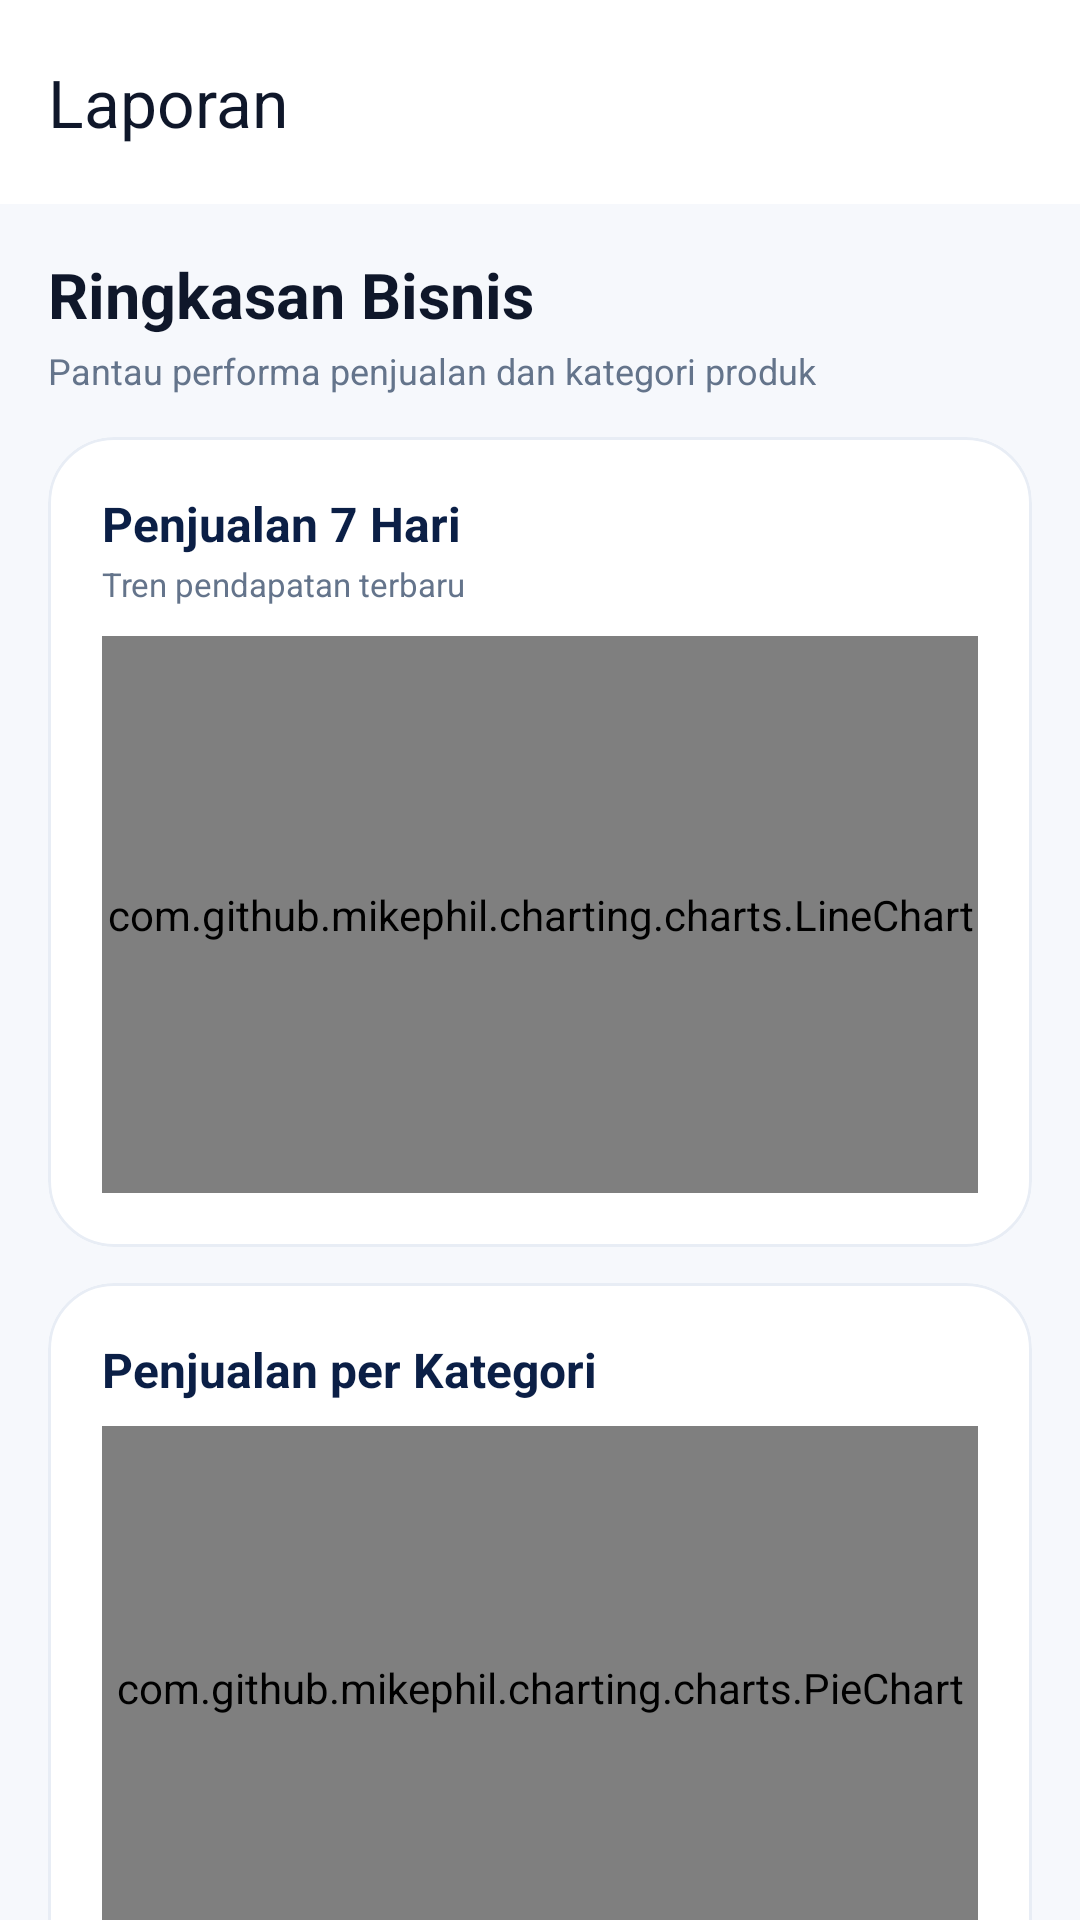

Reconstruct the res/layout file that produces this screen, plus the resources it refers to.
<!-- AndroidManifest.xml: application theme Theme.MyKios -->
<!-- res/layout/activity_laporan.xml -->
<?xml version="1.0" encoding="utf-8"?>
<androidx.coordinatorlayout.widget.CoordinatorLayout xmlns:android="http://schemas.android.com/apk/res/android"
    xmlns:app="http://schemas.android.com/apk/res-auto"
    android:layout_width="match_parent"
    android:layout_height="match_parent"
    android:background="@color/background">

    <com.google.android.material.appbar.AppBarLayout
        android:layout_width="match_parent"
        android:layout_height="wrap_content"
        android:background="@color/surface"
        app:elevation="0dp">
        <com.google.android.material.appbar.MaterialToolbar
            android:id="@+id/toolbar"
            android:layout_width="match_parent"
            android:layout_height="68dp"
            app:navigationIcon="@drawable/ic_nav_back"
            app:navigationIconTint="@color/text_primary"
            app:title="Laporan"
            app:titleTextColor="@color/text_primary" />
    </com.google.android.material.appbar.AppBarLayout>

    <androidx.core.widget.NestedScrollView
        android:layout_width="match_parent"
        android:layout_height="match_parent"
        android:clipToPadding="false"
        android:fillViewport="true"
        app:layout_behavior="@string/appbar_scrolling_view_behavior">

        <LinearLayout
            android:layout_width="match_parent"
            android:layout_height="wrap_content"
            android:orientation="vertical"
            android:padding="16dp"
            android:paddingBottom="32dp">

            <TextView
                android:layout_width="wrap_content"
                android:layout_height="wrap_content"
                android:text="Ringkasan Bisnis"
                android:textColor="@color/text_primary"
                android:textSize="21sp"
                android:textStyle="bold" />
            <TextView
                android:layout_width="wrap_content"
                android:layout_height="wrap_content"
                android:layout_marginTop="3dp"
                android:layout_marginBottom="14dp"
                android:text="Pantau performa penjualan dan kategori produk"
                android:textColor="@color/text_secondary"
                android:textSize="12sp" />

            <com.google.android.material.card.MaterialCardView
                android:id="@+id/cardChart"
                android:layout_width="match_parent"
                android:layout_height="270dp"
                android:layout_marginBottom="12dp"
                app:cardBackgroundColor="@color/surface"
                app:cardCornerRadius="22dp"
                app:cardElevation="0dp"
                app:strokeColor="@color/outline_soft"
                app:strokeWidth="1dp">
                <LinearLayout
                    android:layout_width="match_parent"
                    android:layout_height="match_parent"
                    android:orientation="vertical"
                    android:padding="18dp">
                    <TextView
                        android:layout_width="wrap_content"
                        android:layout_height="wrap_content"
                        android:text="Penjualan 7 Hari"
                        android:textColor="@color/brand_navy"
                        android:textSize="16sp"
                        android:textStyle="bold" />
                    <TextView
                        android:layout_width="wrap_content"
                        android:layout_height="wrap_content"
                        android:layout_marginTop="2dp"
                        android:text="Tren pendapatan terbaru"
                        android:textColor="@color/text_secondary"
                        android:textSize="11sp" />
                    <com.github.mikephil.charting.charts.LineChart
                        android:id="@+id/salesChart"
                        android:layout_width="match_parent"
                        android:layout_height="0dp"
                        android:layout_marginTop="10dp"
                        android:layout_weight="1" />
                </LinearLayout>
            </com.google.android.material.card.MaterialCardView>

            <com.google.android.material.card.MaterialCardView
                android:id="@+id/cardPieChart"
                android:layout_width="match_parent"
                android:layout_height="240dp"
                android:layout_marginBottom="12dp"
                app:cardBackgroundColor="@color/surface"
                app:cardCornerRadius="22dp"
                app:cardElevation="0dp"
                app:strokeColor="@color/outline_soft"
                app:strokeWidth="1dp">
                <LinearLayout
                    android:layout_width="match_parent"
                    android:layout_height="match_parent"
                    android:orientation="vertical"
                    android:padding="18dp">
                    <TextView
                        android:layout_width="wrap_content"
                        android:layout_height="wrap_content"
                        android:text="Penjualan per Kategori"
                        android:textColor="@color/brand_navy"
                        android:textSize="16sp"
                        android:textStyle="bold" />
                    <com.github.mikephil.charting.charts.PieChart
                        android:id="@+id/pieChart"
                        android:layout_width="match_parent"
                        android:layout_height="0dp"
                        android:layout_marginTop="8dp"
                        android:layout_weight="1" />
                </LinearLayout>
            </com.google.android.material.card.MaterialCardView>

            <com.google.android.material.card.MaterialCardView
                android:id="@+id/cardLaporanTable"
                android:layout_width="match_parent"
                android:layout_height="wrap_content"
                android:layout_marginBottom="12dp"
                android:visibility="gone"
                app:cardBackgroundColor="@color/surface"
                app:cardCornerRadius="22dp"
                app:cardElevation="0dp"
                app:strokeColor="@color/outline_soft"
                app:strokeWidth="1dp">
                <LinearLayout
                    android:layout_width="match_parent"
                    android:layout_height="wrap_content"
                    android:orientation="vertical"
                    android:padding="18dp">
                    <TextView
                        android:layout_width="wrap_content"
                        android:layout_height="wrap_content"
                        android:text="Detail Penjualan Hari Ini"
                        android:textColor="@color/brand_navy"
                        android:textSize="15sp"
                        android:textStyle="bold" />
                    <ListView
                        android:id="@+id/listLaporan"
                        android:layout_width="match_parent"
                        android:layout_height="200dp"
                        android:layout_marginTop="10dp"
                        android:divider="@color/outline_soft"
                        android:dividerHeight="1dp"
                        android:nestedScrollingEnabled="false" />
                </LinearLayout>
            </com.google.android.material.card.MaterialCardView>

            <com.google.android.material.button.MaterialButton
                android:id="@+id/btnExportExcel"
                android:layout_width="match_parent"
                android:layout_height="54dp"
                android:text="Export Laporan (PRO)"
                android:textAllCaps="false"
                android:textStyle="bold"
                app:backgroundTint="@color/primary"
                app:cornerRadius="16dp"
                app:icon="@drawable/ic_nav_export" />

            <include layout="@layout/footer_brand" />
        </LinearLayout>
    </androidx.core.widget.NestedScrollView>
</androidx.coordinatorlayout.widget.CoordinatorLayout>
<!-- res/layout/footer_brand.xml (included above) -->
<?xml version="1.0" encoding="utf-8"?>
<TextView xmlns:android="http://schemas.android.com/apk/res/android"
    android:layout_width="match_parent"
    android:layout_height="wrap_content"
    android:layout_marginTop="32dp"
    android:layout_marginBottom="16dp"
    android:gravity="center"
    android:text="@string/footer_powered"
    android:textAppearance="?attr/textAppearanceLabelSmall"
    android:textColor="@color/text_secondary"
    android:alpha="0.4"
    android:textStyle="bold" />
<!-- resources referenced by this layout -->
<resources>
  <color name="background">#F6F8FC</color>
  <color name="brand_navy">#0B1F46</color>
  <color name="outline_soft">#E8EDF5</color>
  <color name="primary">#4F46E5</color>
  <color name="surface">#FFFFFF</color>
  <color name="text_primary">#0F172A</color>
  <color name="text_secondary">#64748B</color>
  <!-- drawable ic_nav_export (drawable) -->
  <vector xmlns:android="http://schemas.android.com/apk/res/android" android:width="24dp" android:height="24dp" android:viewportWidth="24" android:viewportHeight="24"><path android:fillColor="#FF000000" android:pathData="M11,16h2V7l3,3 1.4,-1.4L12,3.2 6.6,8.6 8,10l3,-3zM5,18h14v3H5z"/></vector>
  <string name="footer_powered">Powered by After Project 🚀</string>
  <style name="Theme.MyKios" parent="Theme.Material3.Light.NoActionBar">
          <item name="colorPrimary">@color/primary</item>
          <item name="colorOnPrimary">@color/onPrimary</item>
          <item name="colorPrimaryContainer">@color/primaryContainer</item>
          <item name="colorOnPrimaryContainer">@color/onPrimaryContainer</item>
          <item name="colorSecondary">@color/secondary</item>
          <item name="colorOnSecondary">@color/onSecondary</item>
          <item name="colorSecondaryContainer">@color/secondaryContainer</item>
          <item name="colorOnSecondaryContainer">@color/onSecondaryContainer</item>
          <item name="android:windowBackground">@color/background</item>
          <item name="colorSurface">@color/surface</item>
          <item name="colorOnSurface">@color/onSurface</item>
          <item name="colorSurfaceVariant">@color/surfaceVariant</item>
          <item name="colorOnSurfaceVariant">@color/onSurfaceVariant</item>
          <item name="colorOutline">@color/divider</item>
          <item name="android:statusBarColor">@color/brand_navy</item>
          <item name="android:navigationBarColor">@color/white</item>
          <item name="android:windowLightStatusBar">false</item>
          <item name="android:fontFamily">sans</item>
          <item name="navigationViewStyle">@style/Widget.MyKios.NavigationView</item>
          <item name="materialCardViewStyle">@style/Widget.MyKios.Card</item>
      </style>
  <color name="onPrimary">#FFFFFF</color>
  <color name="primaryContainer">#EEF2FF</color>
  <color name="onPrimaryContainer">#312E81</color>
  <color name="secondary">#2563EB</color>
  <color name="onSecondary">#FFFFFF</color>
  <color name="secondaryContainer">#EFF6FF</color>
  <color name="onSecondaryContainer">#1E3A8A</color>
  <color name="onSurface">#0F172A</color>
  <color name="surfaceVariant">#F1F5F9</color>
  <color name="onSurfaceVariant">#64748B</color>
  <color name="divider">#E2E8F0</color>
  <color name="white">#FFFFFF</color>
  <style name="Widget.MyKios.NavigationView" parent="Widget.Material3.NavigationView">
          <item name="shapeAppearance">@style/ShapeAppearance.MyKios.NavigationView</item>
          <item name="itemShapeAppearance">@style/ShapeAppearance.MyKios.NavigationView.Item</item>
      </style>
  <style name="Widget.MyKios.Card" parent="Widget.Material3.CardView.Elevated">
          <item name="cardCornerRadius">20dp</item>
          <item name="cardElevation">2dp</item>
          <item name="strokeColor">@color/outline_soft</item>
          <item name="strokeWidth">1dp</item>
          <item name="cardBackgroundColor">@color/surface</item>
      </style>
  <style name="ShapeAppearance.MyKios.NavigationView" parent="ShapeAppearance.Material3.LargeComponent">
          <item name="cornerFamily">rounded</item>
          <item name="cornerSizeTopRight">28dp</item>
          <item name="cornerSizeBottomRight">28dp</item>
          <item name="cornerSizeTopLeft">0dp</item>
          <item name="cornerSizeBottomLeft">0dp</item>
      </style>
  <style name="ShapeAppearance.MyKios.NavigationView.Item" parent="ShapeAppearance.Material3.MediumComponent">
          <item name="cornerFamily">rounded</item>
          <item name="cornerSize">14dp</item>
      </style>
</resources>
